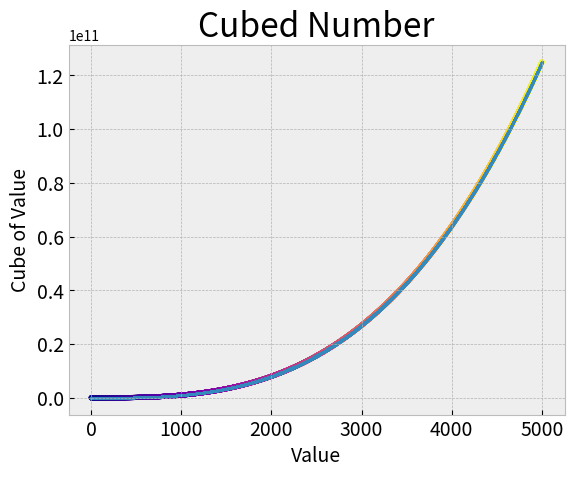

Generate this figure with matplotlib:
# Exercise 15-1: Plot the first five cubic numbers and then plot the first
# 5000 cubic numbers.

import matplotlib.pyplot as plt         # type: ignore
from typing import List

upper_bound: int = 5001
input_values: range = range(1, upper_bound)
cubes: List[int] = [x**3 for x in range(1, upper_bound)]

# Set the plot style.
plt.style.use("bmh")

fig, ax = plt.subplots()
#ax.plot(input_values, cubes, linewidth=1, c='blue')

# Emphasize certain points.
ax.scatter(input_values, cubes, c=input_values, cmap=plt.cm.get_cmap(
    'plasma'), s=10)

# Setting labels and font sizes
ax.set_title("Cubed Number", fontsize=24)
ax.set_xlabel("Value", fontsize=14)
ax.set_ylabel("Cube of Value", fontsize=14)

ax.scatter(input_values, cubes, s=2)

# Set size of tick labels.
ax.tick_params(axis='both', which='major', labelsize=14)

plt.show()
